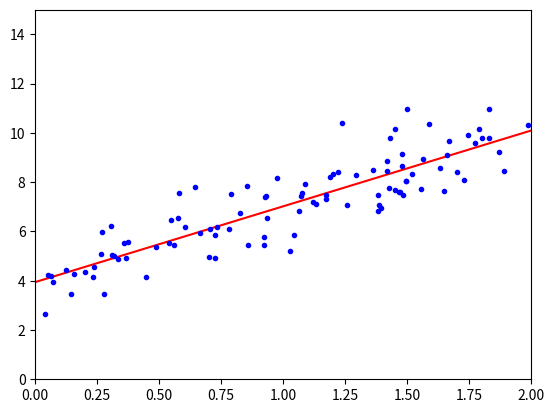

Write the Python code that produced this figure.
# -*- coding: utf-8 -*-

import matplotlib.pyplot as plt
import numpy as np

X = 2 * np.random.rand(100, 1)
y = 4 + 3 * X + np.random.randn(100, 1)

X_b = np.c_[np.ones((100, 1)), X]

theta_best = np.linalg.inv(X_b.T.dot(X_b)).dot(X_b.T).dot(y)

X_new = np.array([[0], [2]])
X_new_b = np.c_[np.ones((2, 1)), X_new]

y_predict = X_new_b.dot(theta_best)

plt.plot(X_new, y_predict, 'r-')
plt.plot(X, y, 'b.')
plt.axis([0, 2, 0, 15])
plt.show()
